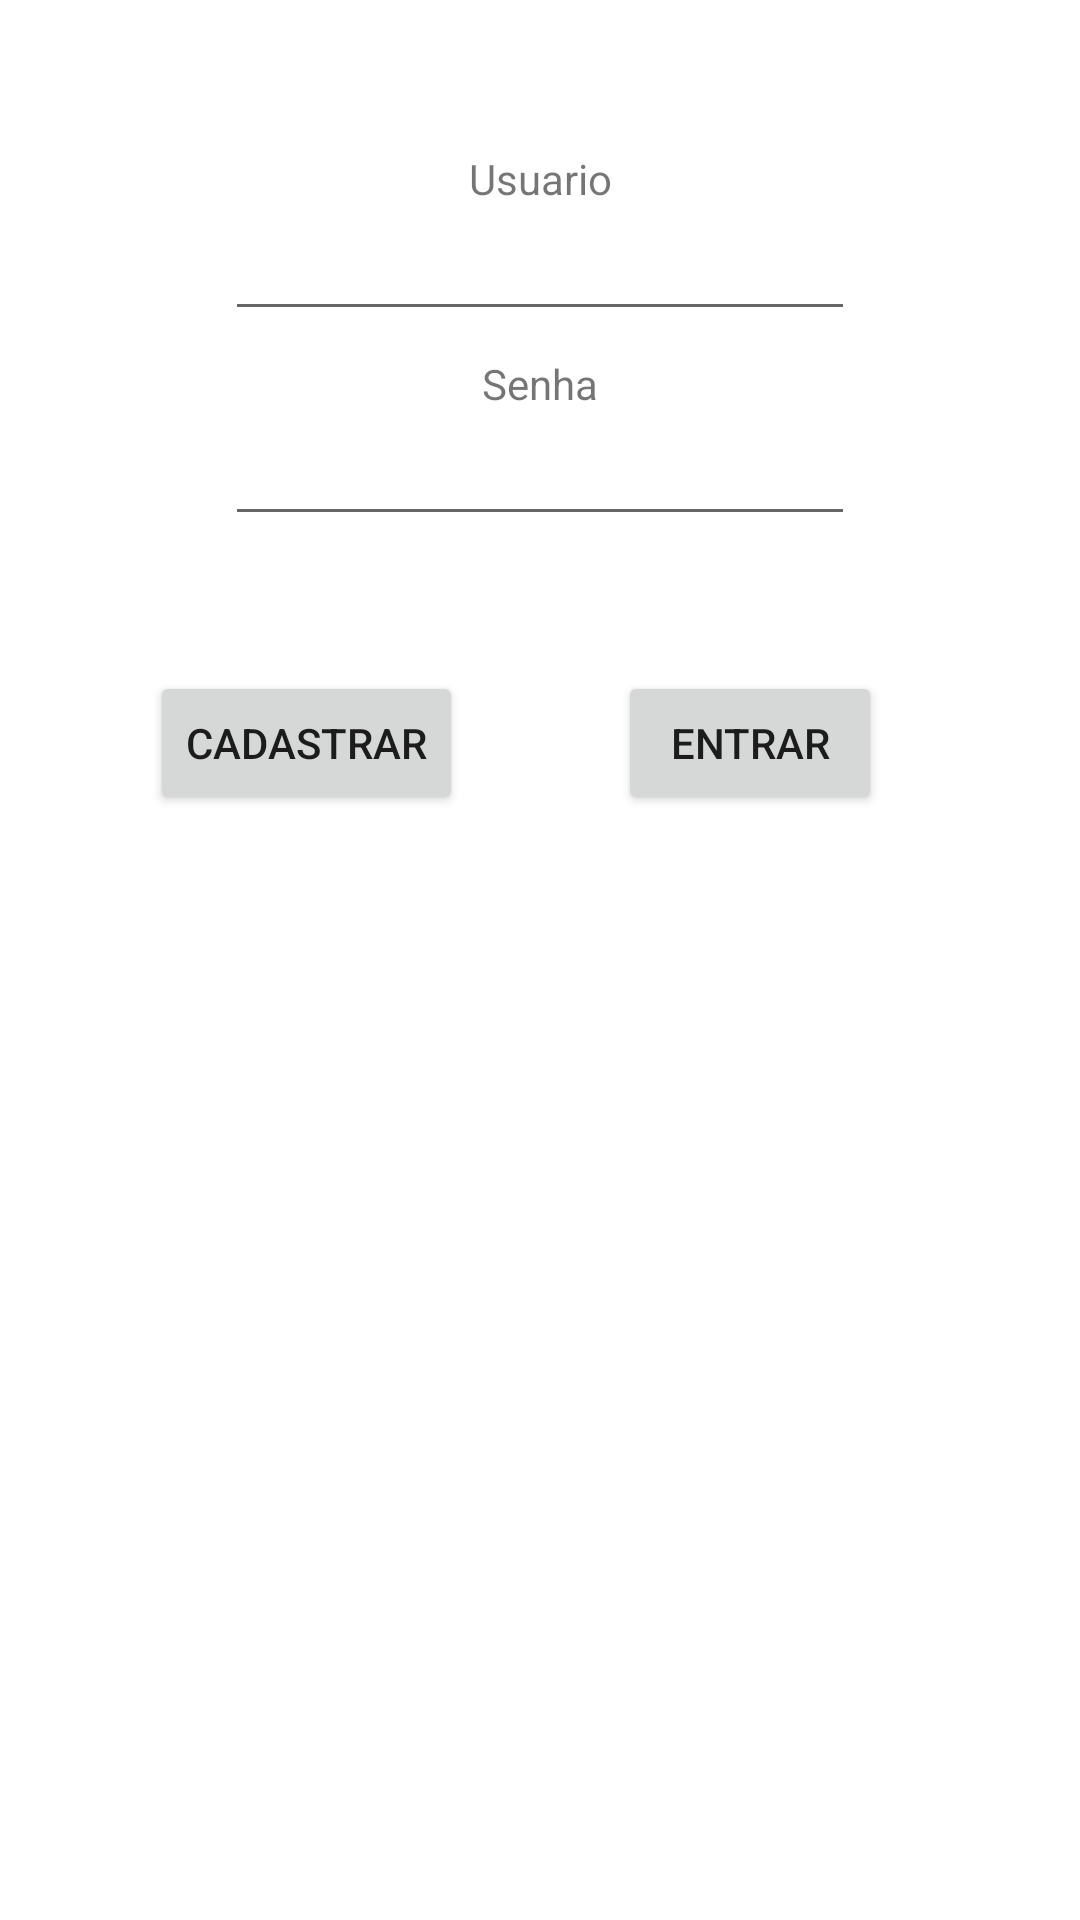

This screen was rendered from an Android layout file. Write that file and the resources it references.
<!-- AndroidManifest.xml: application theme Theme.App7_ListaContatos -->
<!-- res/layout/activity_main.xml -->
<?xml version="1.0" encoding="utf-8"?>
<androidx.constraintlayout.widget.ConstraintLayout xmlns:android="http://schemas.android.com/apk/res/android"
    xmlns:app="http://schemas.android.com/apk/res-auto"
    xmlns:tools="http://schemas.android.com/tools"
    android:layout_width="match_parent"
    android:layout_height="match_parent"
    android:padding="50dp"
    tools:context=".view.MainActivity">

    <TextView
        android:id="@+id/textLogin"
        android:layout_width="wrap_content"
        android:layout_height="wrap_content"
        android:text="@string/login"
        app:layout_constraintEnd_toEndOf="parent"
        app:layout_constraintStart_toStartOf="parent"
        app:layout_constraintTop_toTopOf="parent" />


    <Button
        android:id="@+id/buttonEntrar"
        android:layout_width="wrap_content"
        android:layout_height="wrap_content"
        android:layout_marginTop="45dp"
        android:layout_marginEnd="16dp"
        android:text="@string/logar"
        app:layout_constraintEnd_toEndOf="parent"
        app:layout_constraintTop_toBottomOf="@+id/editSenha" />

    <EditText
        android:id="@+id/editLogin"
        android:layout_width="wrap_content"
        android:layout_height="wrap_content"
        android:ems="10"
        android:inputType="text"
        app:layout_constraintEnd_toEndOf="parent"
        app:layout_constraintStart_toStartOf="parent"
        app:layout_constraintTop_toBottomOf="@+id/textLogin" />

    <TextView
        android:id="@+id/textSenha"
        android:layout_width="wrap_content"
        android:layout_height="wrap_content"
        android:layout_marginTop="8dp"
        android:text="@string/senha"
        app:layout_constraintEnd_toEndOf="parent"
        app:layout_constraintStart_toStartOf="parent"
        app:layout_constraintTop_toBottomOf="@+id/editLogin" />

    <EditText
        android:id="@+id/editSenha"
        android:layout_width="wrap_content"
        android:layout_height="wrap_content"
        android:ems="10"
        android:inputType="textPassword"
        app:layout_constraintEnd_toEndOf="parent"
        app:layout_constraintStart_toStartOf="parent"
        app:layout_constraintTop_toBottomOf="@+id/textSenha" />

    <Button
        android:id="@+id/buttonCadastrar"
        android:layout_width="wrap_content"
        android:layout_height="wrap_content"
        android:layout_marginTop="45dp"
        android:layout_marginEnd="44dp"
        android:text="@string/cadastrar"
        app:layout_constraintEnd_toStartOf="@+id/entrar"
        app:layout_constraintStart_toStartOf="parent"
        app:layout_constraintTop_toBottomOf="@+id/editSenha" />

</androidx.constraintlayout.widget.ConstraintLayout>
<!-- resources referenced by this layout -->
<resources>
  <string name="cadastrar">Cadastrar</string>
  <string name="logar">Entrar</string>
  <string name="login">Usuario</string>
  <string name="senha">Senha</string>
  <style name="Theme.App7_ListaContatos" parent="Theme.MaterialComponents.DayNight.DarkActionBar">
          
          <item name="colorPrimary">@color/purple_500</item>
          <item name="colorPrimaryVariant">@color/purple_700</item>
          <item name="colorOnPrimary">@color/white</item>
          
          <item name="colorSecondary">@color/teal_200</item>
          <item name="colorSecondaryVariant">@color/teal_700</item>
          <item name="colorOnSecondary">@color/black</item>
          
          <item name="android:statusBarColor">?attr/colorPrimaryVariant</item>
          
      </style>
  <!-- not gathered from this repository: default colours our renderer supplied (Android Studio template values) -->
  <color name="purple_500">#FF6200EE</color>
  <color name="purple_700">#FF3700B3</color>
  <color name="teal_200">#FF03DAC5</color>
  <color name="teal_700">#FF018786</color>
  <color name="black">#FF000000</color>
  <color name="white">#FFFFFFFF</color>
</resources>
